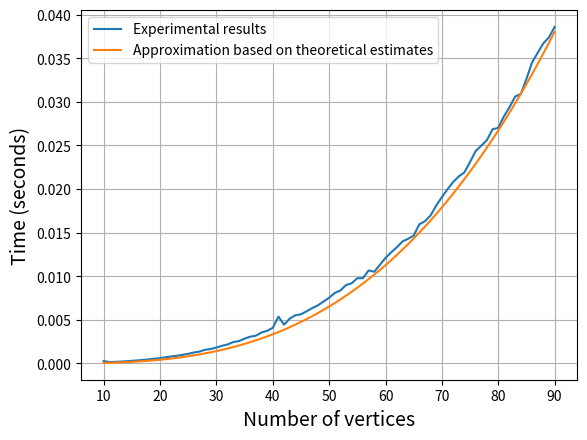

Generate this figure with matplotlib:
import numpy as np
import networkx as nx
import time
import random as rd
import matplotlib.pyplot as plt
from scipy.optimize import least_squares


# check whether there is a requirement for graph type in edmonds_karp method
def check_graph_types(draw_graph=True):
    G = nx.DiGraph()
    G.add_edge(1, 2, capacity=3.0, weight=1.0)
    G.add_edge(1, 3, capacity=2.0, weight=2.0)
    G.add_edge(3, 4, capacity=1.0, weight=2.5)
    G.add_edge(2, 4, capacity=5.0, weight=3.0)
    G.add_edge(2, 5, capacity=4.0, weight=5.0)
    G.add_edge(5, 6, capacity=6.0, weight=6.0)
    G.add_edge(4, 2, capacity=2.0, weight=2.0)
    G.add_edge(4, 4, capacity=3.0, weight=1.0)
    G.add_node(7)
    G.add_edge(8, 9, capacity=3.0, weight=1.0)

    flow_value, flow_dict = nx.maximum_flow(G, 7, 4, flow_func=nx.algorithms.flow.edmonds_karp)
    print(flow_value)
    if draw_graph:
        pos = {1: [1, 5], 2: [3, 9], 3: [3, 1], 4: [6, 0], 5: [6, 9], 6: [10, 5], 7: [7, 4], 8: [11, 6], 9: [11, 9]}
        nx.draw_networkx(G, node_size=500, arrows=True, arrowsize=15, pos=pos)
        plt.show()


# generate graph of random structure with both capacity and weight features of edges
def generate_graph(n_vert, n_edges):
    G = nx.gnm_random_graph(n_vert, n_edges)

    for (u, v, w) in G.edges(data=True):
        w['weight'] = rd.randint(1, 50)
        w['capacity'] = u + v

    return G


# implement and count time needed to run edmonds_karp method
def edmonds_karp(G):
    s, t = 0, 0
    # nodes_ls = G.nodes
    while s == t:
        s = rd.randint(0, len(G.nodes)-1)
        t = rd.randint(0, len(G.nodes)-1)
    start = time.time()
    nx.maximum_flow(G, s, t, flow_func=nx.algorithms.flow.edmonds_karp)
    end = time.time()
    return end - start


# implement and count time needed to run floyd_warshall method
def warshall(G):
    start = time.time()
    nx.floyd_warshall(G, weight='weight')
    end = time.time()
    return end - start


# calculate complexities for all graphs
def estimate_complexity(graphs_ls, nodes_n, edges_n):
    edmonds_karp_time = []
    warshall_time = []

    for i in range(len(graphs_ls)):
        edmonds_karp_time.append(edmonds_karp(graphs_ls[i]))
        warshall_time.append(warshall(graphs_ls[i]))

    theor_edmonds = theoretical_complexity(nodes_n, edges_n, edmonds_karp_time)
    theor_warshall = theoretical_complexity(nodes_n, edges_n, warshall_time, type='warshall')
    return (theor_edmonds, edmonds_karp_time), (theor_warshall, warshall_time)


# objective functions for least_squares
def func(c, g, f):
    return c[0] * f + c[1] - g
def func1(c, g, f):
    return c * f - g


# calculate theorerical complexities for all graphs
def theoretical_complexity(nodes_n, edges_n, emp_time, type='edmond'):
    def warshall_theory(node, edge):
        return node * node * node

    def edmond_theory(node, edge):
        return node * edge * edge

    theory = edmond_theory if type == 'edmond' else warshall_theory

    theor_ls = []
    for i in range(len(nodes_n)):
        theor_ls.append(theory(nodes_n[i], edges_n[i]))
    emp = np.array(emp_time)
    teor = np.array(theor_ls)

    for i in range(len(emp)):
        if emp[i] > 0.025:
            if i >= len(emp)-1:
                emp[i] = emp[i - 1] / 2.
            else: emp[i] = (emp[i-1] + emp[i+1]) / 2.

    # res = least_squares(func, [0.1, 0.1], method='lm', xtol=1e-3, args=(emp, teor), verbose=1)
    # teor_new = [res.x[0] * time_ + res.x[1] for time_ in teor] #res.x

    res = least_squares(func1, 0.1, method='lm', xtol=1e-3, args=(emp, teor), verbose=1)
    teor_new = [res.x * time_ for time_ in teor]
    return teor_new


# visualize obtained complexities
def visualize(teor, emp, name, number):
    fig, ax = plt.subplots()
    ax.plot(number, emp, label='Experimental results')
    ax.plot(number, teor, label='Approximation based on theoretical estimates')
    # ax.set_title(f'{name}', fontsize=24)
    ax.set_xlabel(f'Number of {name}', fontsize=14)
    ax.set_ylabel('Time (seconds)', fontsize=14)
    plt.grid()
    ax.legend()
    plt.show()


# initialize nodes and edges list for floyd_warshall method
def make_node_edges_ls():
    nodes_n = [10, 11, 12, 13, 14, 15, 16, 17, 18, 19, 20]
    edges_n = [50, 60, 70, 80, 90, 100, 110, 130, 150, 180, 200]

    ls_node1 = [x for x in range(21, 41)]
    ls_edges1 = [200 + 15 * i for i in range(len(ls_node1))]

    ls_node2 = [x for x in range(41, 51)]
    ls_edges2 = [500 + 20 * i for i in range(len(ls_node2))]

    ls_node3 = [x for x in range(51, 71)]
    ls_edges3 = [700 + 10 * i for i in range(len(ls_node3))]

    ls_node4 = [x for x in range(71, 91)]
    ls_edges4 = [900 + 5 * i for i in range(len(ls_node4))]

    return nodes_n + ls_node1 + ls_node2 + ls_node3 + ls_node4, \
           edges_n + ls_edges1 + ls_edges2 + ls_edges3 + ls_edges4


# check_graph_types(draw_graph=False)

'''edmonds init '''
'''check time complexity by vertices'''
# nodes_n = [i for i in range(60, 100)]
# edges_n = [3500] * len(nodes_n)

'''check time complexity by edges'''
# edges_n = [i for i in range(100, 4001, 100)]
# nodes_n = [100] * len(edges_n)

''' warshall floyd init'''
nodes_n, edges_n = make_node_edges_ls()
graph_ls = []

for i in range(len(nodes_n)):
    graph_ls.append(generate_graph(nodes_n[i], edges_n[i]))

(theor_edmonds, edmonds_emp), (theor_warshall, warshall_emp) = estimate_complexity(graph_ls, nodes_n, edges_n)

visualize(theor_warshall, warshall_emp, "vertices", nodes_n)

# visualize(theor_edmonds, edmonds_emp, "vertices", nodes_n)
# visualize(theor_edmonds, edmonds_emp, "edges", edges_n)
